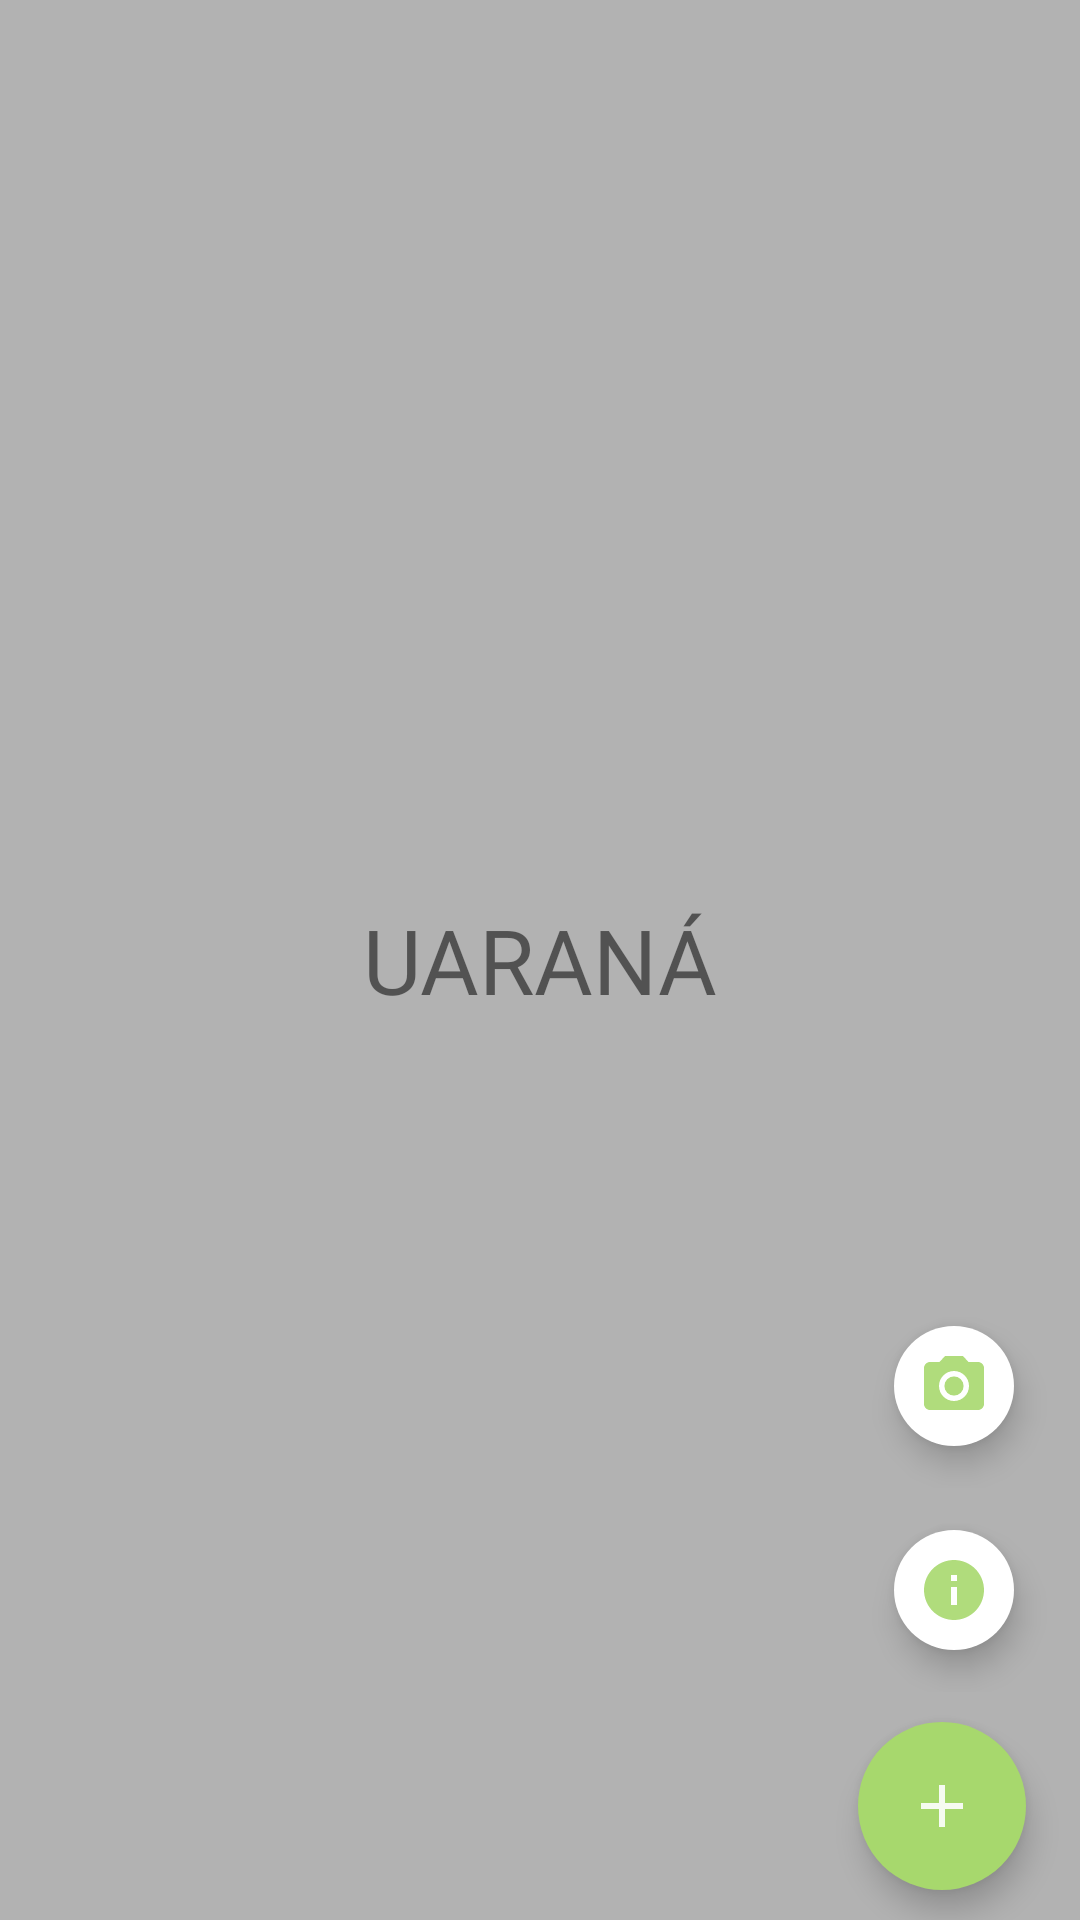

Layout XML and referenced resources for this Android screen:
<!-- AndroidManifest.xml: application theme Theme.DetectionApp -->
<!-- res/layout/activity_presentation.xml -->
<?xml version="1.0" encoding="utf-8"?>
<RelativeLayout xmlns:android="http://schemas.android.com/apk/res/android"
    xmlns:tools="http://schemas.android.com/tools"
    android:layout_width="match_parent"
    android:layout_height="match_parent"
    xmlns:app="http://schemas.android.com/apk/res-auto"
    tools:context=".PresentationActivity">

    <androidx.recyclerview.widget.RecyclerView
        android:id="@+id/recyclerView"
        android:layout_width="match_parent"
        android:layout_height="match_parent">

    </androidx.recyclerview.widget.RecyclerView>

    <androidx.viewpager.widget.ViewPager
        android:id="@+id/back"
        android:layout_width="match_parent"
        android:layout_height="match_parent"
        android:background="@color/dark_30"
        android:clickable="true"
        android:fitsSystemWindows="true" >

    </androidx.viewpager.widget.ViewPager>

    <TextView
        android:id="@+id/title_app"
        android:layout_width="wrap_content"
        android:layout_height="wrap_content"
        android:fontFamily="@font/roboto_bold"
        android:text="UARANÁ"
        android:textSize="30sp"
        android:layout_centerInParent="true"/>

    <ImageView
        android:id="@+id/img"
        android:layout_width="160sp"
        android:layout_height="160sp"
        android:layout_centerHorizontal="true"
        android:layout_marginTop="200sp"
        app:srcCompat="@drawable/logotipo_guarana" />

    <LinearLayout
        android:layout_width="wrap_content"
        android:layout_height="wrap_content"
        android:layout_alignParentBottom="true"
        android:layout_alignParentRight="true"
        android:orientation="vertical"
        android:gravity="end|right">

        <LinearLayout
            android:id="@+id/btn_camera"
            android:layout_width="wrap_content"
            android:layout_height="wrap_content"
            android:orientation="horizontal">

            <com.google.android.material.floatingactionbutton.FloatingActionButton
                android:id="@+id/fab_cam"
                android:layout_width="wrap_content"
                android:layout_height="wrap_content"
                android:layout_marginTop="10dp"
                android:layout_marginBottom="10dp"
                android:layout_marginRight="18dp"
                android:layout_marginLeft="18dp"
                android:layout_gravity="center_vertical|end|right"
                android:clickable="true"
                app:tint="@color/green_10"
                app:fabSize="mini"
                app:rippleColor="@color/black"
                app:borderWidth="0dp"
                android:src="@drawable/ic_photo_cam"
                android:backgroundTint="@color/white"/>
        </LinearLayout>

        <LinearLayout
            android:id="@+id/btn_info"
            android:layout_width="wrap_content"
            android:layout_height="wrap_content"
            android:orientation="horizontal">

            <com.google.android.material.floatingactionbutton.FloatingActionButton
                android:id="@+id/fab_info"
                android:layout_width="match_parent"
                android:layout_height="wrap_content"
                android:layout_gravity="center_vertical|end|right"
                android:layout_marginLeft="18dp"
                android:layout_marginTop="10dp"
                android:layout_marginRight="18dp"
                android:layout_marginBottom="10dp"
                android:backgroundTint="@color/white"
                android:clickable="true"
                android:src="@drawable/ic_info"
                app:tint="@color/green_10"
                app:borderWidth="0dp"
                app:fabSize="mini"
                app:rippleColor="@color/white" />
        </LinearLayout>

        <com.google.android.material.floatingactionbutton.FloatingActionButton
            android:id="@+id/fab_add"
            android:layout_width="wrap_content"
            android:layout_height="wrap_content"
            android:layout_marginTop="10dp"
            android:layout_marginBottom="10dp"
            android:layout_marginRight="18dp"
            android:layout_marginLeft="18dp"
            android:clickable="true"
            app:tint="@color/white"
            app:fabSize="normal"
            app:rippleColor="@color/black"
            app:borderWidth="0dp"
            android:src="@drawable/ic_add"
            app:backgroundTint="@color/green_10"/>

    </LinearLayout>
</RelativeLayout>
<!-- resources referenced by this layout -->
<resources>
  <color name="black">#FF000000</color>
  <color name="dark_30">#4d000000</color>
  <color name="green_10">#a7d86d</color>
  <color name="white">#FFFFFFFF</color>
  <!-- drawable ic_add (drawable) -->
  <vector android:alpha="0.9" android:height="24dp" android:tint="#F6F6F6"
      android:viewportHeight="24" android:viewportWidth="24"
      android:width="24dp" xmlns:android="http://schemas.android.com/apk/res/android">
      <path android:fillColor="@android:color/white" android:pathData="M19,13h-6v6h-2v-6H5v-2h6V5h2v6h6v2z"/>
  </vector>
  <!-- drawable ic_info (drawable) -->
  <vector android:alpha="0.9" android:height="24dp" android:tint="#a7d86d"
      android:viewportHeight="24" android:viewportWidth="24"
      android:width="24dp" xmlns:android="http://schemas.android.com/apk/res/android">
      <path android:fillColor="@android:color/white" android:pathData="M12,2C6.48,2 2,6.48 2,12s4.48,10 10,10 10,-4.48 10,-10S17.52,2 12,2zM13,17h-2v-6h2v6zM13,9h-2L11,7h2v2z"/>
  </vector>
  <!-- drawable ic_photo_cam (drawable) -->
  <vector android:alpha="0.9" android:height="24dp" android:tint="#a7d86d"
      android:viewportHeight="24" android:viewportWidth="24"
      android:width="24dp" xmlns:android="http://schemas.android.com/apk/res/android">
      <path android:fillColor="@android:color/white" android:pathData="M12,12m-3.2,0a3.2,3.2 0,1 1,6.4 0a3.2,3.2 0,1 1,-6.4 0"/>
      <path android:fillColor="@android:color/white" android:pathData="M9,2L7.17,4L4,4c-1.1,0 -2,0.9 -2,2v12c0,1.1 0.9,2 2,2h16c1.1,0 2,-0.9 2,-2L22,6c0,-1.1 -0.9,-2 -2,-2h-3.17L15,2L9,2zM12,17c-2.76,0 -5,-2.24 -5,-5s2.24,-5 5,-5 5,2.24 5,5 -2.24,5 -5,5z"/>
  </vector>
  <style name="Theme.DetectionApp" parent="Theme.MaterialComponents.DayNight.DarkActionBar">
          
          <item name="colorPrimary">@color/green_10</item>
          <item name="colorPrimaryVariant">@color/green_20</item>
          <item name="colorOnPrimary">@color/white</item>
          
          <item name="colorSecondary">@color/teal_200</item>
          <item name="colorSecondaryVariant">@color/teal_700</item>
          <item name="colorOnSecondary">@color/black</item>
          
          <item name="android:statusBarColor">?attr/colorPrimaryVariant</item>
          
      </style>
  <color name="teal_200">#FF03DAC5</color>
  <color name="teal_700">#FF018786</color>
</resources>
